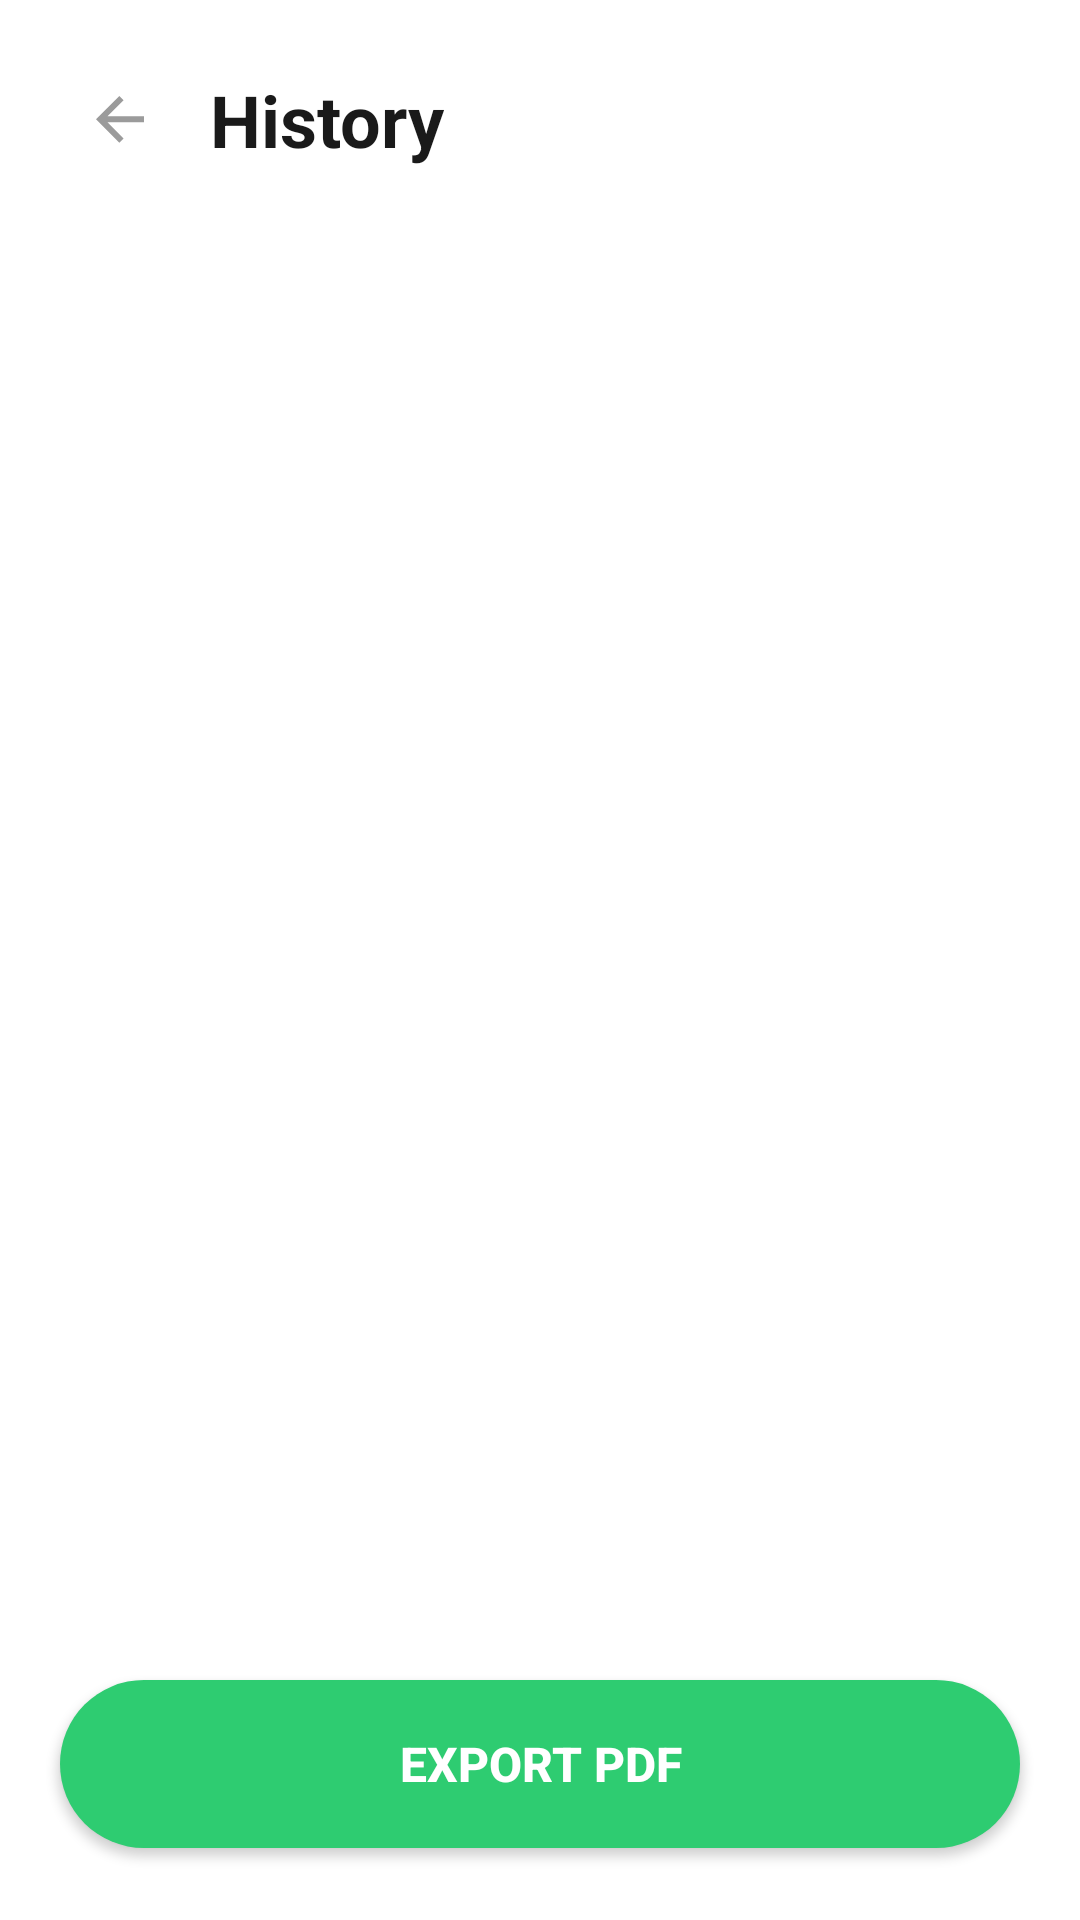

Reconstruct the res/layout file that produces this screen, plus the resources it refers to.
<!-- AndroidManifest.xml: application theme Theme.Medisync -->
<!-- res/layout/activity_history.xml -->
<?xml version="1.0" encoding="utf-8"?>
<androidx.coordinatorlayout.widget.CoordinatorLayout
    xmlns:android="http://schemas.android.com/apk/res/android"
    xmlns:app="http://schemas.android.com/apk/res-auto"
    android:layout_width="match_parent"
    android:layout_height="match_parent"
    android:background="#FFFFFF">

    
    <ScrollView
        android:layout_width="match_parent"
        android:layout_height="match_parent"
        android:paddingBottom="88dp"
        android:fillViewport="true">

        <LinearLayout
            android:layout_width="match_parent"
            android:layout_height="wrap_content"
            android:orientation="vertical"
            android:paddingStart="20dp"
            android:paddingEnd="20dp"
            android:paddingTop="16dp"
            android:paddingBottom="16dp">

            
            <RelativeLayout
                android:layout_width="match_parent"
                android:layout_height="48dp"
                android:layout_marginBottom="16dp">

                
                <ImageButton
                    android:id="@+id/btn_back"
                    android:layout_width="40dp"
                    android:layout_height="40dp"
                    android:layout_centerVertical="true"
                    android:background="@drawable/btn_back_bg"
                    android:src="@drawable/ic_arrow_back"
                    android:padding="10dp"
                    android:contentDescription="Back" />

                
                <TextView
                    android:layout_width="wrap_content"
                    android:layout_height="wrap_content"
                    android:layout_centerVertical="true"
                    android:layout_toEndOf="@id/btn_back"
                    android:layout_marginStart="10dp"
                    android:text="History"
                    android:textColor="#1A1A1A"
                    android:textSize="24sp"
                    android:textStyle="bold" />

                
                <ImageButton
                    android:id="@+id/btn_download"
                    android:layout_width="40dp"
                    android:layout_height="40dp"
                    android:layout_alignParentEnd="true"
                    android:layout_centerVertical="true"
                    android:background="@drawable/btn_back_bg"
                    android:src="@drawable/ic_download"
                    android:padding="10dp"
                    android:contentDescription="Download" />
            </RelativeLayout>

            
            <LinearLayout
                android:id="@+id/ll_history_list"
                android:layout_width="match_parent"
                android:layout_height="wrap_content"
                android:orientation="vertical" />

        </LinearLayout>
    </ScrollView>

    
    <androidx.appcompat.widget.AppCompatButton
        android:id="@+id/btn_export_pdf"
        android:layout_width="match_parent"
        android:layout_height="56dp"
        android:layout_gravity="bottom"
        android:layout_marginStart="20dp"
        android:layout_marginEnd="20dp"
        android:layout_marginBottom="24dp"
        android:background="@drawable/btn_green_rounded"
        android:backgroundTint="@null"
        android:text="Export PDF"
        android:textColor="#FFFFFF"
        android:textSize="16sp"
        android:textStyle="bold" />

</androidx.coordinatorlayout.widget.CoordinatorLayout>
<!-- resources referenced by this layout -->
<resources>
  <!-- drawable btn_green_rounded (drawable) -->
  <?xml version="1.0" encoding="utf-8"?>
  <shape xmlns:android="http://schemas.android.com/apk/res/android"
      android:shape="rectangle">
      <solid android:color="#2ECC71" />
      <corners android:radius="28dp" />
  </shape>
  <!-- drawable ic_arrow_back (drawable) -->
  <vector xmlns:android="http://schemas.android.com/apk/res/android"
      android:width="16dp"
      android:height="16dp"
      android:viewportWidth="16"
      android:viewportHeight="16">
    <path
        android:pathData="M3.828,6.778H16V8.778H3.828L9.192,14.142L7.778,15.556L0,7.778L7.778,0L9.192,1.414L3.828,6.778Z"
        android:fillColor="#9B9B9B"/>
  </vector>
  <style name="Theme.Medisync" parent="Base.Theme.Medisync" />
  <style name="Base.Theme.Medisync" parent="Theme.Material3.DayNight.NoActionBar">
          
          
      </style>
</resources>
